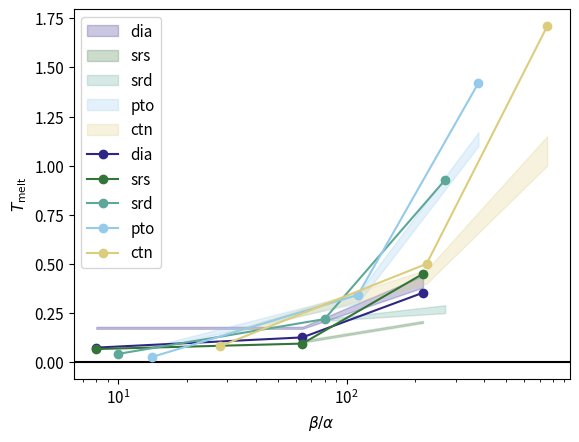

Reproduce this figure in Python.
import matplotlib.pyplot as plt
import numpy as np

data_measured=[
    ["ctn", 28, 0.25, 180.0, 0.1, 0.01, 0.13, 0.14],
    ["ctn", 224, 0.25, 180.0, 0.1, 0.01, 0.40, 0.47],
    ["ctn", 756, 0.25, 180.0, 0.1, 0.01, 1.0, 1.15],

    ["dia", 8, 0.25, 180.0, 0.1, 0.01, 0.17, 0.18],
    ["dia", 64, 0.25, 180.0, 0.1, 0.01, 0.17, 0.18],
    ["dia", 216, 0.25, 180.0, 0.1, 0.01, 0.38, 0.44],

    ["pto", 14, 0.25, 180.0, 0.1, 0.01, 0.07, 0.08],
    ["pto", 112, 0.25, 180.0, 0.1, 0.01, 0.30, 0.35],
    ["pto", 378, 0.25, 180.0, 0.1, 0.01, 1.10, 1.17],

    ["srd", 80, 0.25, 180.0, 0.1, 0.01, 0.21, 0.22],
    ["srd", 270, 0.25, 180.0, 0.1, 0.01, 0.25, 0.29],

    ["srs", 64, 0.25, 180.0, 0.1, 0.01, 0.10, 0.11],
    ["srs", 216, 0.25, 180.0, 0.1, 0.01, 0.20, 0.21],
]

data = [
    ["ctn", 28, 0.25, 180.0, 0.001, 0.08225647682891701 ],
    ["ctn", 224, 0.25, 180.0, 0.001, 0.5004858817153227 ],
    ["ctn", 756, 0.25, 180.0, 0.001, 1.709489436721156 ],
    ["dia", 8, 0.25, 180.0, 0.001, 0.07433115173976412 ],
    ["dia", 64, 0.25, 180.0, 0.001, 0.12629940504665044 ],
    ["dia", 216, 0.25, 180.0, 0.001, 0.35359802369526516 ],
    ["pto", 14, 0.25, 180.0, 0.001, 0.02641560785080463 ],
    ["pto", 112, 0.25, 180.0, 0.001, 0.34237940371427256 ],
    ["pto", 378, 0.25, 180.0, 0.001, 1.4211384360754205 ],
    ["srd", 10, 0.25, 180.0, 0.001, 0.042627801941970835 ],
    ["srd", 80, 0.25, 180.0, 0.001, 0.21951131653347236 ],
    ["srd", 270, 0.25, 180.0, 0.001, 0.9274487670570966 ],
    ["srs", 8, 0.25, 180.0, 0.001, 0.06701158786879931 ],
    ["srs", 64, 0.25, 180.0, 0.001, 0.0948350052111373 ],
    ["srs", 216, 0.25, 180.0, 0.001, 0.4498312032774132 ],
]

networks = ["dia", "srs", "srd", "pto", "ctn"]
colors = np.array([
    (46,37,133),
    (51,117,56),
    (93,168,153),
    (148,203,236),
    (220,205,125),
    (194,106,119),
    (159,74,150),
    (126,41,84),
    (221,221,221)
])/255

plt.axhline(0, color="black", linewidth=1.5, linestyle='-')

for i, net in enumerate(networks):
    x = [row[1] for row in data_measured if row[0] == net]
    y1 = [row[6] for row in data_measured if row[0] == net]
    y2= [row[7] for row in data_measured if row[0] == net]
    print(x)
    print(y1)
    print(y2)
    plt.fill_between(x, y1, y2, alpha=0.25, color=colors[i], label=net)


for i, net in enumerate(networks):
    x = [row[1] for row in data if row[0] == net]
    y = [row[5] for row in data if row[0] == net]
    plt.plot(x, y, "-o", color=colors[i], label=net)


fontsize=11
plt.xlabel(r'$\beta / \alpha$', fontsize=fontsize)
plt.ylabel(r'$T_\mathrm{melt}$',fontsize=fontsize)
plt.legend(fontsize=fontsize)
all_x = sorted(set(row[1] for row in data_measured + data))
plt.xticks(all_x, fontsize=fontsize)
plt.yticks(fontsize=fontsize)
plt.xscale("log")

plt.show()
